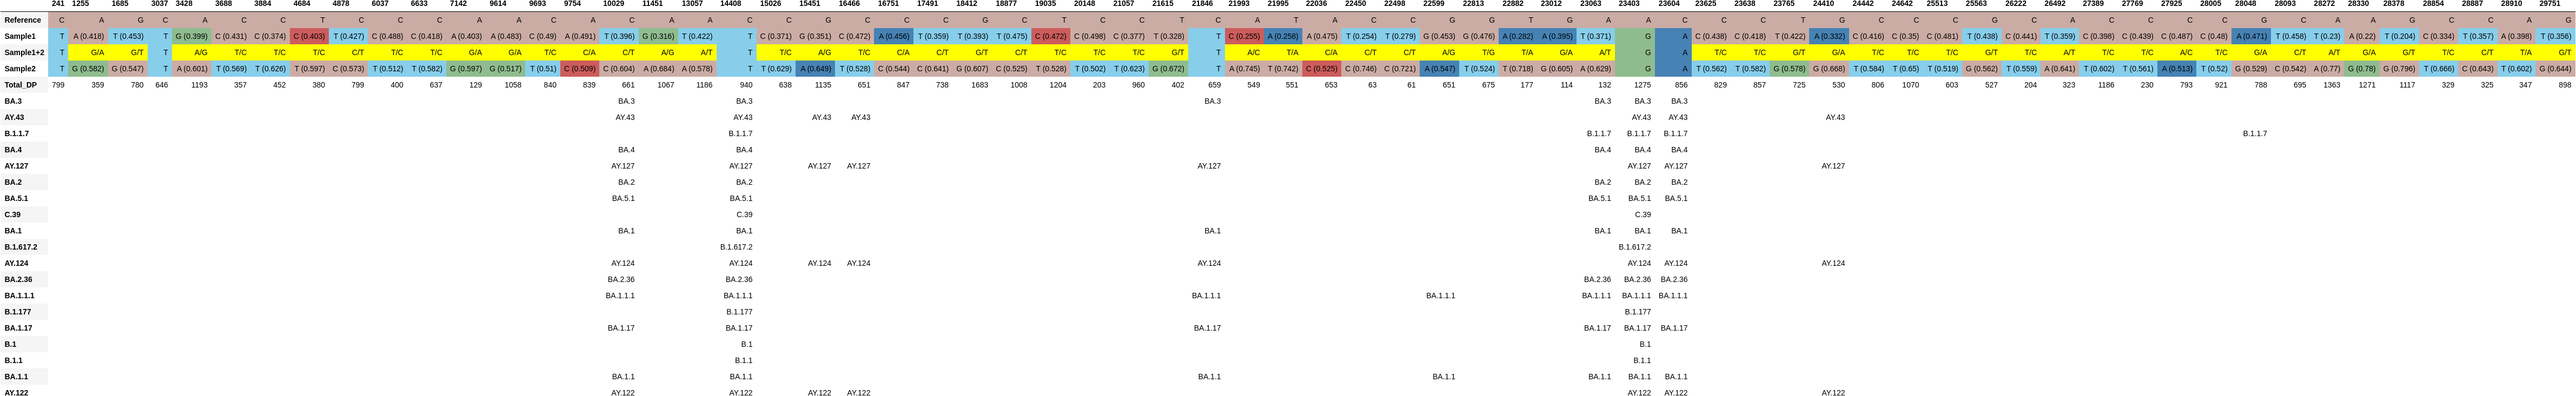

The table this chart was drawn from, first rows:
, 241, 1255, 1685, 3037, 3428, 3688, 3884, 4684, 4878, 6037, 6633, 7142, 9614, 9693, 9754, 10029, 11451, 13057, 14408, 15026, 15451, 16466, 16751
Reference, C, A, G, C, A, C, C, T, C, C, C, A, A, C, A, C, A, A, C, C, G, C, C
Sample1, T, A (0.418), T (0.453), T, G (0.399), C (0.431), C (0.374), C (0.403), T (0.427), C (0.488), C (0.418), A (0.403), A (0.483), C (0.49), A (0.491), T (0.396), G (0.316), T (0.422), T, C (0.371), G (0.351), C (0.472), A (0.456)
Sample1+2, T, G/A, G/T, T, A/G, T/C, T/C, T/C, C/T, T/C, T/C, G/A, G/A, T/C, C/A, C/T, A/G, A/T, T, T/C, A/G, T/C, C/A
Sample2, T, G (0.582), G (0.547), T, A (0.601), T (0.569), T (0.626), T (0.597), C (0.573), T (0.512), T (0.582), G (0.597), G (0.517), T (0.51), C (0.509), C (0.604), A (0.684), A (0.578), T, T (0.629), A (0.649), T (0.528), C (0.544)
Total_DP, 799, 359, 780, 646, 1193, 357, 452, 380, 799, 400, 637, 129, 1058, 840, 839, 661, 1067, 1186, 940, 638, 1135, 651, 847
BA.3, , , , , , , , , , , , , , , , BA.3, , , BA.3, , , , 
AY.43, , , , , , , , , , , , , , , , AY.43, , , AY.43, , AY.43, AY.43, 
B.1.1.7, , , , , , , , , , , , , , , , , , , B.1.1.7, , , , 
BA.4, , , , , , , , , , , , , , , , BA.4, , , BA.4, , , , 
AY.127, , , , , , , , , , , , , , , , AY.127, , , AY.127, , AY.127, AY.127, 
BA.2, , , , , , , , , , , , , , , , BA.2, , , BA.2, , , , 
BA.5.1, , , , , , , , , , , , , , , , BA.5.1, , , BA.5.1, , , , 
C.39, , , , , , , , , , , , , , , , , , , C.39, , , , 
BA.1, , , , , , , , , , , , , , , , BA.1, , , BA.1, , , , 
B.1.617.2, , , , , , , , , , , , , , , , , , , B.1.617.2, , , , 
AY.124, , , , , , , , , , , , , , , , AY.124, , , AY.124, , AY.124, AY.124, 
BA.2.36, , , , , , , , , , , , , , , , BA.2.36, , , BA.2.36, , , , 
BA.1.1.1, , , , , , , , , , , , , , , , BA.1.1.1, , , BA.1.1.1, , , , 
B.1.177, , , , , , , , , , , , , , , , , , , B.1.177, , , , 
BA.1.17, , , , , , , , , , , , , , , , BA.1.17, , , BA.1.17, , , , 
B.1, , , , , , , , , , , , , , , , , , , B.1, , , , 
B.1.1, , , , , , , , , , , , , , , , , , , B.1.1, , , , 
BA.1.1, , , , , , , , , , , , , , , , BA.1.1, , , BA.1.1, , , , 
AY.122, , , , , , , , , , , , , , , , AY.122, , , AY.122, , AY.122, AY.122, 
